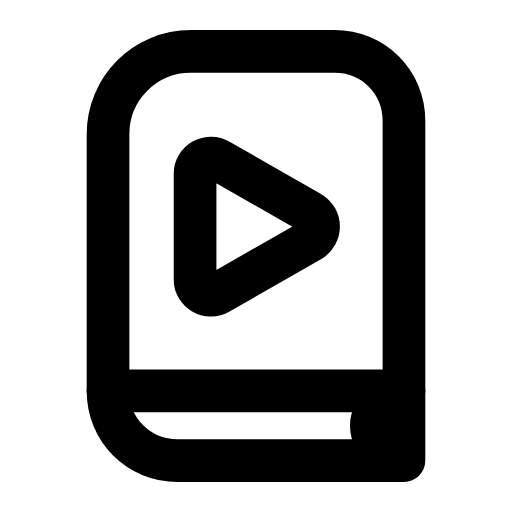
t = 0.00 s
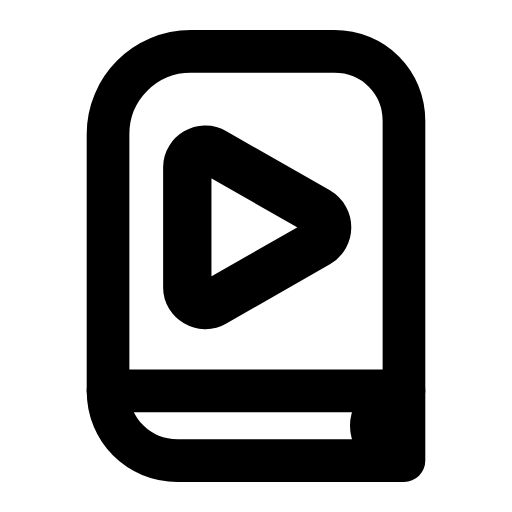
t = 0.25 s
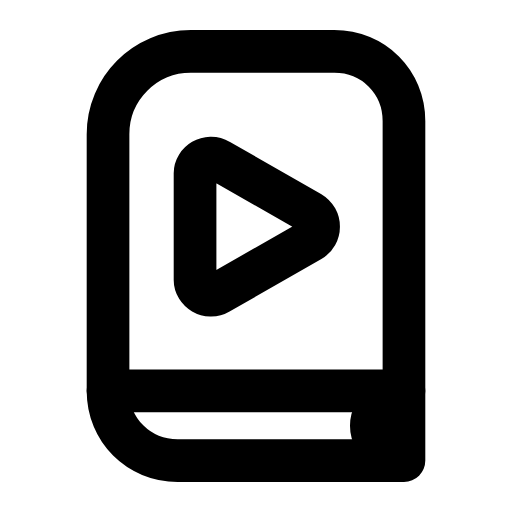
t = 0.50 s
t = 0.73 s: frame unchanged from t = 0.00 s, image omitted
t = 0.99 s: frame unchanged from t = 0.00 s, image omitted
t = 1.25 s: frame unchanged from t = 0.00 s, image omitted

The animated SVG that drew these frames (rendered in a browser with its animation timeline set to each time). Animation: 1 SMIL element (animateTransform=1); one cycle of 1.50 s, repeats indefinitely.

<svg xmlns="http://www.w3.org/2000/svg" width="24" height="24" viewBox="0 0 24 24" fill="none"><g transform="translate(-0.24 -0.24) scale(1.02)"><path stroke="currentColor" stroke-width="1.961" stroke-linecap="round" stroke-linejoin="round" fill="none" d="M5.2 18.2L5.2 6.4C5.2 4.3 6.9 2.6 9 2.6L15.6 2.6C17.4 2.6 18.8 4 18.8 5.8L18.8 18.2Z"></path><path stroke="currentColor" stroke-width="1.961" stroke-linecap="round" stroke-linejoin="round" fill="none" d="M18.8 18.2L18.8 21.4L8.4 21.4C6.6 21.4 5.2 20 5.2 18.2"></path><path stroke="currentColor" stroke-width="1.961" stroke-linecap="round" stroke-linejoin="round" fill="none" d="M18.1 18.5C17.6 18.9 17.3 19.3 17.3 19.8S17.6 20.7 18.1 21.1"></path><g transform="translate(11.9 10.4)"><g><animateTransform attributeName="transform" type="scale" values="1;1;1.16;1;1;1;1;1.16;1;1;1" keyTimes="0;0.135;0.2475;0.36;0.45;0.6;0.66;0.735;0.81;0.9;1" dur="1.5s" repeatCount="indefinite" calcMode="spline" keySplines="0.16 1 0.3 1;0.16 1 0.3 1;0.16 1 0.3 1;0.16 1 0.3 1;0.16 1 0.3 1;0.16 1 0.3 1;0.16 1 0.3 1;0.16 1 0.3 1;0.16 1 0.3 1;0.16 1 0.3 1"/><g transform="translate(-11.9 -10.4)"><g><path stroke="currentColor" stroke-width="1.961" stroke-linecap="round" stroke-linejoin="round" fill="none" d="M10.3 7.6L14.5 10C15 10.3 15 11 14.5 11.3L10.3 13.7C9.8 14 9.2 13.6 9.2 13.1L9.2 8.2C9.2 7.7 9.8 7.3 10.3 7.6Z"></path></g></g></g></g></g></svg>
